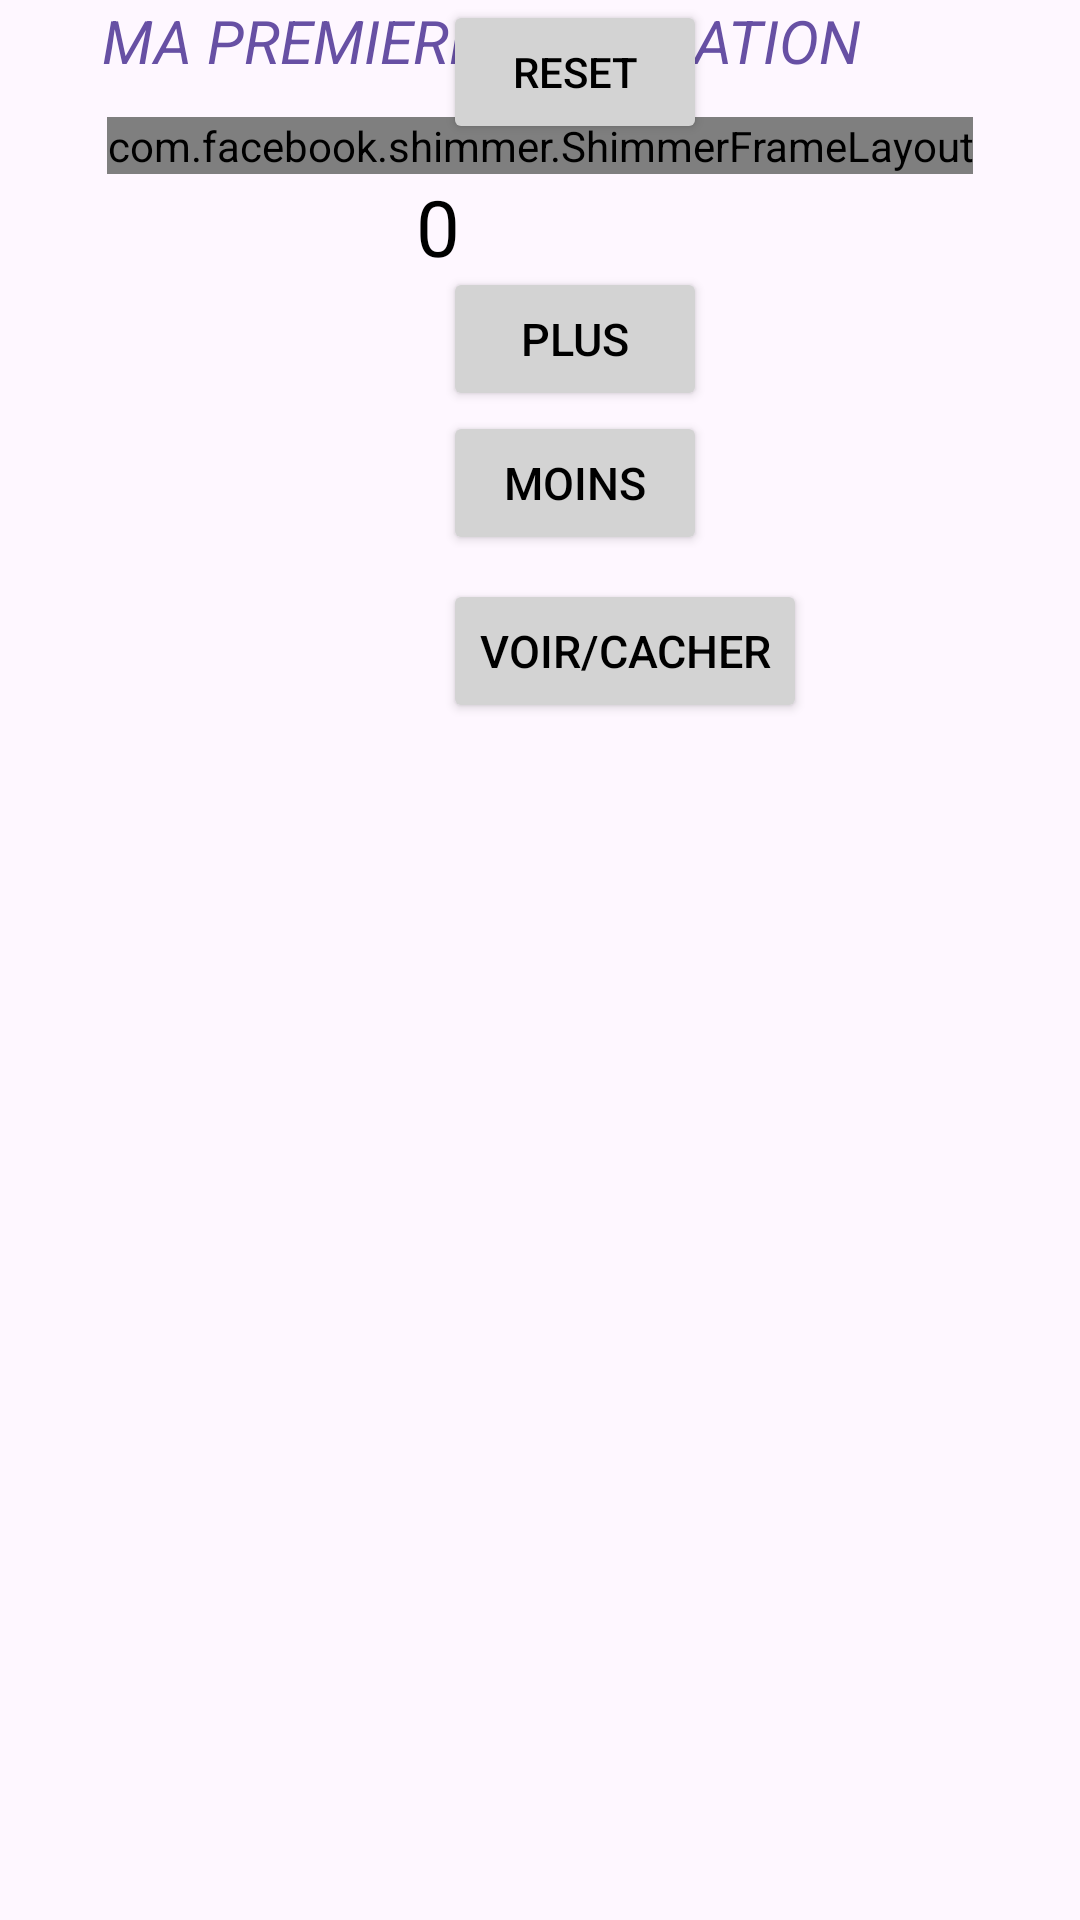

Write the Android layout XML for this screen, with the resource values it uses.
<!-- AndroidManifest.xml: application theme Theme.TpSigeris -->
<!-- res/layout/activity_compteur.xml -->
<?xml version="1.0" encoding="utf-8"?>
<androidx.constraintlayout.widget.ConstraintLayout xmlns:android="http://schemas.android.com/apk/res/android"
    xmlns:app="http://schemas.android.com/apk/res-auto"
    xmlns:tools="http://schemas.android.com/tools"
    android:id="@+id/main"
    android:layout_width="match_parent"
    android:layout_height="match_parent"
    tools:context=".Compteur">

    <com.facebook.shimmer.ShimmerFrameLayout
        android:id="@+id/shimmer_logo_container"
        android:layout_width="wrap_content"
        android:layout_height="wrap_content"
        app:layout_constraintEnd_toEndOf="parent"
        app:layout_constraintStart_toStartOf="parent"
        app:layout_constraintTop_toBottomOf="@+id/textView26">

        <ImageView
            android:id="@+id/Logo"
            android:layout_width="300dp"
            android:layout_height="300dp"
            android:layout_marginTop="24dp"
            app:srcCompat="@drawable/sigeris_b126fc20" />
    </com.facebook.shimmer.ShimmerFrameLayout>


    <TextView
        android:id="@+id/textView26"
        android:layout_width="292dp"
        android:layout_height="39dp"
        android:text="MA PREMIERE APPLICATION"
        android:textColor="?attr/actionModeSplitBackground"
        android:textSize="20dp"
        android:textStyle="italic"
        app:layout_constraintEnd_toEndOf="parent"
        app:layout_constraintStart_toStartOf="parent"
        app:layout_constraintTop_toTopOf="parent" />

    <TextView
        android:id="@+id/txt_res"
        android:layout_width="83dp"
        android:layout_height="31dp"
        android:text="0"
        android:textColor="@color/black"
        android:textSize="26sp"
        app:layout_constraintEnd_toEndOf="@+id/shimmer_logo_container"
        app:layout_constraintStart_toStartOf="@+id/shimmer_logo_container"
        app:layout_constraintTop_toBottomOf="@+id/shimmer_logo_container" />

    <Button
        android:id="@+id/btn_voir"
        android:layout_width="wrap_content"
        android:layout_height="wrap_content"
        android:layout_marginTop="8dp"
        android:backgroundTint="#D3D3D3"
        android:text="VOIR/CACHER"
        android:textColor="@color/black"
        android:textSize="15dp"
        app:layout_constraintEnd_toEndOf="@+id/btn_moins"
        app:layout_constraintHorizontal_bias="0.0"
        app:layout_constraintStart_toStartOf="@+id/btn_moins"
        app:layout_constraintTop_toBottomOf="@+id/btn_moins" />

    <Button
        android:id="@+id/btn_plus"
        android:layout_width="wrap_content"
        android:layout_height="wrap_content"
        android:layout_marginStart="20dp"
        android:backgroundTint="#D3D3D3"
        android:text="PLUS"
        android:textColor="@color/black"
        android:textSize="15dp"

        app:layout_constraintEnd_toEndOf="@+id/txt_res"
        app:layout_constraintHorizontal_bias="0.444"
        app:layout_constraintStart_toStartOf="@+id/txt_res"
        app:layout_constraintTop_toBottomOf="@+id/txt_res" />

    <Button
        android:id="@+id/btn_reset"
        android:layout_width="wrap_content"
        android:layout_height="wrap_content"
        android:backgroundTint="#D3D3D3"
        android:text="RESET"
        android:textColor="@color/black"
        app:layout_constraintEnd_toEndOf="@+id/btn_voir"
        app:layout_constraintHorizontal_bias="0.0"
        app:layout_constraintStart_toStartOf="@+id/btn_voir"
        tools:layout_editor_absoluteY="563dp" />

    <Button
        android:id="@+id/btn_moins"
        android:layout_width="wrap_content"
        android:layout_height="wrap_content"
        android:backgroundTint="#D3D3D3"
        android:text="MOINS"
        android:textColor="@color/black"
        android:textSize="15dp"
        app:layout_constraintEnd_toEndOf="@+id/btn_plus"
        app:layout_constraintHorizontal_bias="0.565"
        app:layout_constraintStart_toStartOf="@+id/btn_plus"
        app:layout_constraintTop_toBottomOf="@+id/btn_plus" />
</androidx.constraintlayout.widget.ConstraintLayout>
<!-- resources referenced by this layout -->
<resources>
  <style name="Theme.TpSigeris" parent="Base.Theme.TpSigeris" />
  <style name="Base.Theme.TpSigeris" parent="Theme.Material3.DayNight.NoActionBar">
          
          
      </style>
  <!-- not gathered from this repository: default colours our renderer supplied (Android Studio template values) -->
  <color name="black">#FF000000</color>
</resources>
